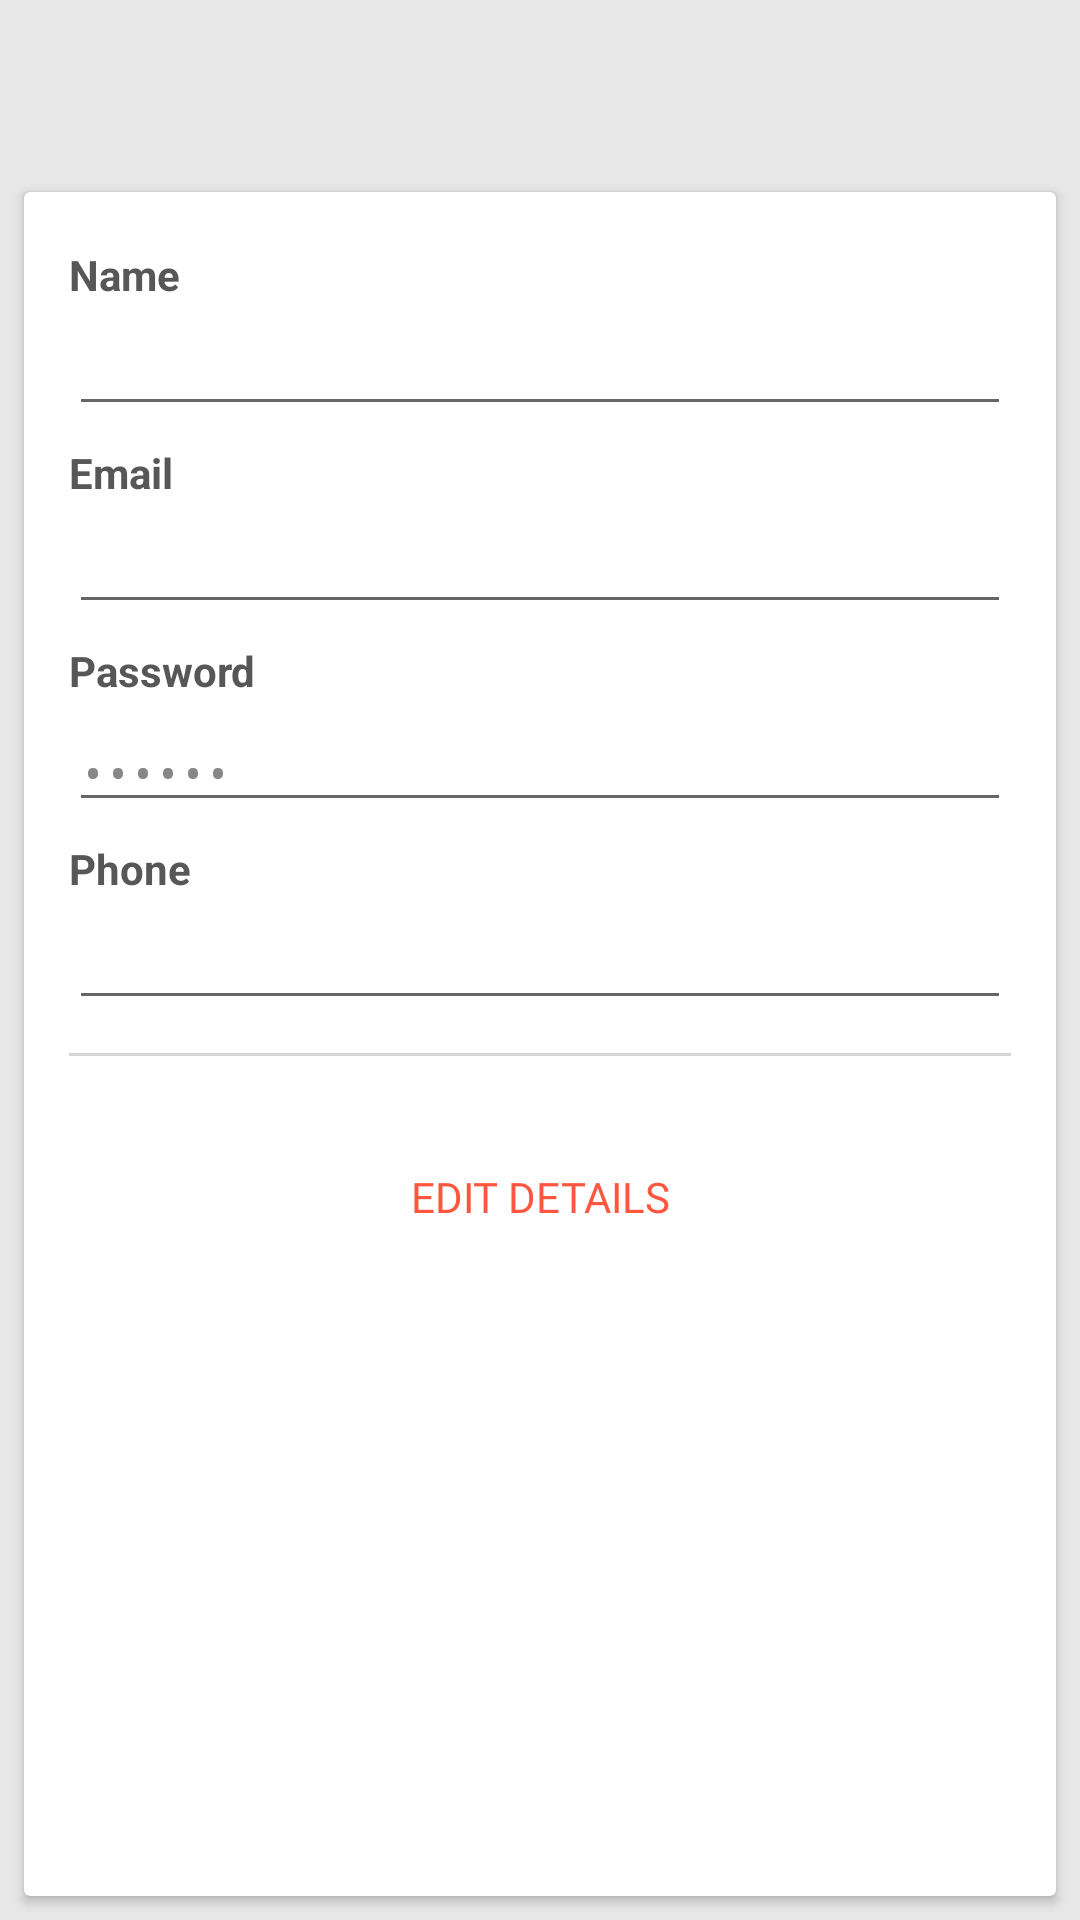

Reconstruct the res/layout file that produces this screen, plus the resources it refers to.
<!-- AndroidManifest.xml: application theme AppTheme -->
<!-- res/layout/fragment_profile.xml -->
<?xml version="1.0" encoding="utf-8"?>
<RelativeLayout xmlns:android="http://schemas.android.com/apk/res/android"
    xmlns:card_view="http://schemas.android.com/apk/res-auto"
    android:layout_width="match_parent"
    android:layout_height="match_parent"
    android:background="@color/bg"
    android:orientation="vertical">

    <include
        android:id="@+id/toolbar_main"
        layout="@layout/row_toolbar"
        android:layout_width="match_parent"
        android:layout_height="wrap_content"
        android:layout_alignParentTop="true" />

    <androidx.cardview.widget.CardView
        android:id="@+id/card_view"
        android:layout_width="match_parent"
        android:layout_height="match_parent"
        android:layout_below="@+id/toolbar_main"
        android:layout_margin="8dp"
        card_view:cardBackgroundColor="@color/white"
        card_view:cardCornerRadius="2dp"
        card_view:cardUseCompatPadding="false"
        card_view:elevation="5dp">

        <ScrollView
            android:id="@+id/scrollView"
            android:layout_width="match_parent"
            android:layout_height="match_parent">

            <LinearLayout
                android:id="@+id/content"
                android:layout_width="match_parent"
                android:layout_height="wrap_content"
                android:orientation="vertical"
                android:padding="15dp">


              <TextView
                    android:layout_width="wrap_content"
                    android:layout_height="wrap_content"
                    android:layout_marginTop="3dp"
                    android:text="@string/name_login"
                    android:textColor="@color/black"
                    android:textSize="14sp"
                    android:textStyle="bold" />

                <EditText
                    android:id="@+id/edt_name"
                    android:layout_width="match_parent"
                    android:layout_height="wrap_content"
                    android:layout_marginTop="5dp"
                    android:layout_marginBottom="3dp"
                    android:lines="1"
                    android:textColor="@color/gray"
                    android:textSize="14sp" />


                <TextView
                    android:layout_width="wrap_content"
                    android:layout_height="wrap_content"
                    android:layout_marginTop="3dp"
                    android:text="@string/email_login"
                    android:textColor="@color/black"
                    android:textSize="14sp"
                    android:textStyle="bold" />

                <EditText
                    android:id="@+id/edt_email"
                    android:layout_width="match_parent"
                    android:layout_height="wrap_content"
                    android:layout_marginBottom="3dp"
                    android:layout_marginTop="5dp"
                    android:lines="1"
                    android:textColor="@color/gray"
                    android:textSize="14sp" />


                <TextView
                    android:layout_width="wrap_content"
                    android:layout_height="wrap_content"
                    android:layout_marginTop="3dp"
                    android:text="@string/password_login"
                    android:textColor="@color/black"
                    android:textSize="14sp"
                    android:textStyle="bold" />

                <EditText
                    android:id="@+id/edt_password"
                    android:layout_width="match_parent"
                    android:layout_height="wrap_content"
                    android:layout_marginBottom="3dp"
                    android:layout_marginTop="5dp"
                    android:textColor="@color/gray"
                    android:text="******"
                    android:lines="1"
                    android:inputType="textPassword"
                    android:textSize="14sp" />

                 <TextView
                    android:layout_width="wrap_content"
                    android:layout_height="wrap_content"
                    android:layout_marginTop="3dp"
                    android:text="@string/phone_login"
                    android:textColor="@color/black"
                    android:textSize="14sp"
                    android:textStyle="bold" />

                <EditText
                    android:id="@+id/edt_phone"
                    android:layout_width="match_parent"
                    android:layout_height="wrap_content"
                    android:layout_marginBottom="3dp"
                    android:layout_marginTop="5dp"
                    android:lines="1"
                    android:textColor="@color/gray"
                    android:textSize="14sp" />

                <View
                    android:layout_width="match_parent"
                    android:layout_height="1dp"
                    android:layout_marginBottom="8dp"
                    android:layout_marginTop="8dp"
                    android:background="@color/line_detail" />


                <RelativeLayout
                    android:layout_width="match_parent"
                    android:layout_height="wrap_content"
                    android:layout_marginTop="10dp"
                    android:padding="5dp"
                    android:gravity="center"
                    >
                    <Button
                        android:id="@+id/edt_profile"
                        style="@style/StrokeButtonStyle"
                        android:minWidth="@dimen/splash_btn_width"
                        android:text="@string/profile_save"
                        android:textSize="14sp" />

                    <Button
                        android:id="@+id/edt_profile_save"
                        style="@style/StrokeButtonStyle"
                        android:minWidth="@dimen/splash_btn_width"
                        android:text="Save Details"
                        android:textSize="14sp"
                        android:visibility="gone"/>
                </RelativeLayout>

            </LinearLayout>
        </ScrollView>

    </androidx.cardview.widget.CardView>
</RelativeLayout>
<!-- res/layout/row_toolbar.xml (included above) -->
<?xml version="1.0" encoding="utf-8"?>
<LinearLayout xmlns:android="http://schemas.android.com/apk/res/android"
    xmlns:app="http://schemas.android.com/apk/res-auto"
    android:layout_width="match_parent"
    android:layout_height="wrap_content"
    android:orientation="vertical">



    <androidx.appcompat.widget.Toolbar
        android:id="@+id/toolbar"
        android:layout_width="match_parent"
        android:layout_height="wrap_content"
        android:minHeight="?attr/actionBarSize"
        app:popupTheme="@style/ThemeOverlay.AppCompat.Light"
        app:theme="@style/ThemeOverlay.AppCompat.Dark.ActionBar" />

</LinearLayout>
<!-- resources referenced by this layout -->
<resources>
  <color name="bg">#E7E7E7</color>
  <color name="black">#575757</color>
  <color name="gray">#878787</color>
  <color name="line_detail">#D6D6D6</color>
  <color name="white">#FFFFFF</color>
  <dimen name="splash_btn_width">130dp</dimen>
  <string name="email_login">Email</string>
  <string name="name_login">Name</string>
  <string name="password_login">Password</string>
  <string name="phone_login">Phone</string>
  <string name="profile_save">Edit Details</string>
  <style name="StrokeButtonStyle" parent="SolidButtonStyle">
          <item name="android:background">@drawable/stroke_bg</item>
          <item name="android:textColor">@color/orange</item>
      </style>
  <style name="AppTheme" parent="Theme.AppCompat.Light.NoActionBar">
          
          <item name="colorPrimary">@color/colorPrimary</item>
          <item name="colorPrimaryDark">@color/colorPrimaryDark</item>
          <item name="colorAccent">@color/colorAccent</item>
          <item name="android:windowFullscreen">true</item>
      </style>
  <style name="SolidButtonStyle" parent="Widget.AppCompat.Button.Borderless">
          <item name="android:layout_width">wrap_content</item>
          <item name="android:layout_height">wrap_content</item>
          <item name="android:background">@drawable/solid_bg</item>
          <item name="android:textColor">#ffffff</item>
          <item name="android:fontFamily">@font/sf_pro_display_semibold</item>
          <item name="android:textSize">18sp</item>
      </style>
  <color name="orange">#ff563f</color>
  <color name="colorPrimary">#3F51B5</color>
  <color name="colorPrimaryDark">#303F9F</color>
  <color name="colorAccent">#ff563f</color>
</resources>
